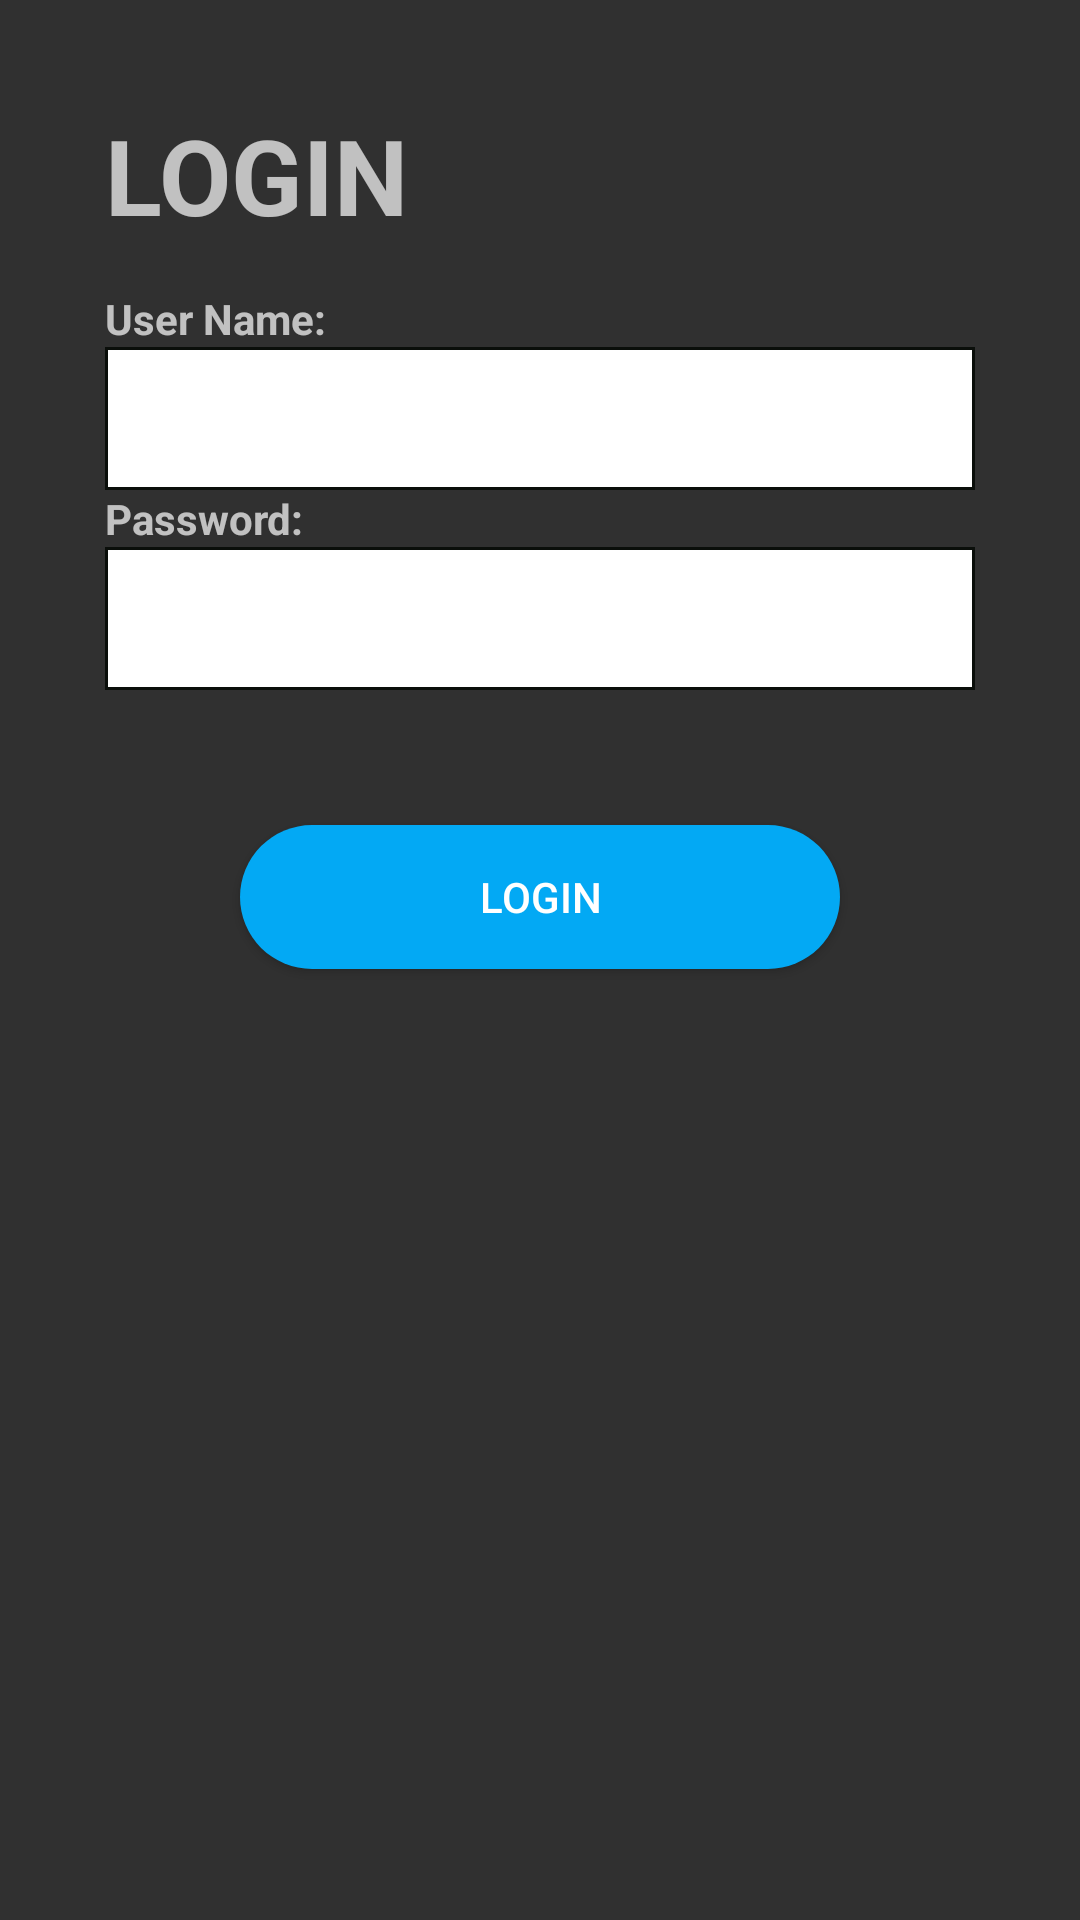

Write the Android layout XML for this screen, with the resource values it uses.
<!-- AndroidManifest.xml: application theme Theme.AppCompat.NoActionBar -->
<!-- res/layout/activity_main.xml -->
<?xml version="1.0" encoding="utf-8"?>
<RelativeLayout
    xmlns:android="http://schemas.android.com/apk/res/android"
    xmlns:app="http://schemas.android.com/apk/res-auto"
    xmlns:tools="http://schemas.android.com/tools"
    android:layout_width="match_parent"
    android:layout_height="match_parent"
    android:padding="35dp"
    tools:context=".MainActivity">

    <LinearLayout
        android:layout_width="match_parent"
        android:layout_height="wrap_content"
        android:orientation="vertical">

        <TextView
            android:layout_width="wrap_content"
            android:layout_height="wrap_content"
            android:text="LOGIN"
            android:paddingBottom="15dp"
            android:textSize="35dp"
            android:textStyle="bold" />


    <TextView
        android:layout_width="wrap_content"
        android:layout_height="wrap_content"
        android:text="User Name:"
        android:textStyle="bold" />

    <EditText
        android:id="@+id/editTextName"
        android:layout_width="match_parent"
        android:layout_height="wrap_content"
        android:hint="masukan user name"
        android:background="@drawable/border"
        android:padding="15sp"
        android:textSize="13sp"
        />

        <TextView
            android:layout_width="wrap_content"
            android:layout_height="wrap_content"
            android:text="Password:"
            android:textStyle="bold" />

        <EditText
            android:id="@+id/editTextpassword"
            android:hint="masukan password"
            android:layout_width="match_parent"
            android:layout_height="wrap_content"
            android:background="@drawable/border"
            android:inputType="textPassword"
            android:padding="15sp"
            android:textSize="13sp"
            />



    <LinearLayout
        android:layout_width="match_parent"
        android:layout_height="wrap_content"
        android:padding="25dp"
        android:orientation="horizontal">

            <Button
                android:id="@+id/buttonAdd"
                android:layout_width="150dp"
                android:layout_height="wrap_content"
                android:layout_margin="20sp"
                android:background="@drawable/roundorange"
                android:textColor="@color/primary"
                android:layout_weight="1"
                android:text="Login" />


        </LinearLayout>
    </LinearLayout>
    </RelativeLayout>
<!-- resources referenced by this layout -->
<resources>
  <color name="primary">#ffffff</color>
  <!-- drawable border (drawable-v24) -->
  <?xml version="1.0" encoding="utf-8"?>
  <shape xmlns:android="http://schemas.android.com/apk/res/android"
      android:shape="rectangle" >
  
      <solid android:color="#fff" />
  
      <stroke
          android:width="1dp"
          android:color="@color/colorPrimaryDark"/>
  
  </shape>
  <!-- drawable roundorange (drawable-v24) -->
  <?xml version="1.0" encoding="utf-8"?>
  <shape xmlns:android="http://schemas.android.com/apk/res/android"
      android:shape="rectangle">
      <solid android:color="@color/colorBlue" />
      <corners android:bottomRightRadius="25dp"
          android:bottomLeftRadius="25dp"
          android:topRightRadius="25dp"
          android:topLeftRadius="25dp"/>
  </shape>
  <color name="colorPrimaryDark">#0a0e0a</color>
  <color name="colorBlue">#FF03A9F4</color>
</resources>
